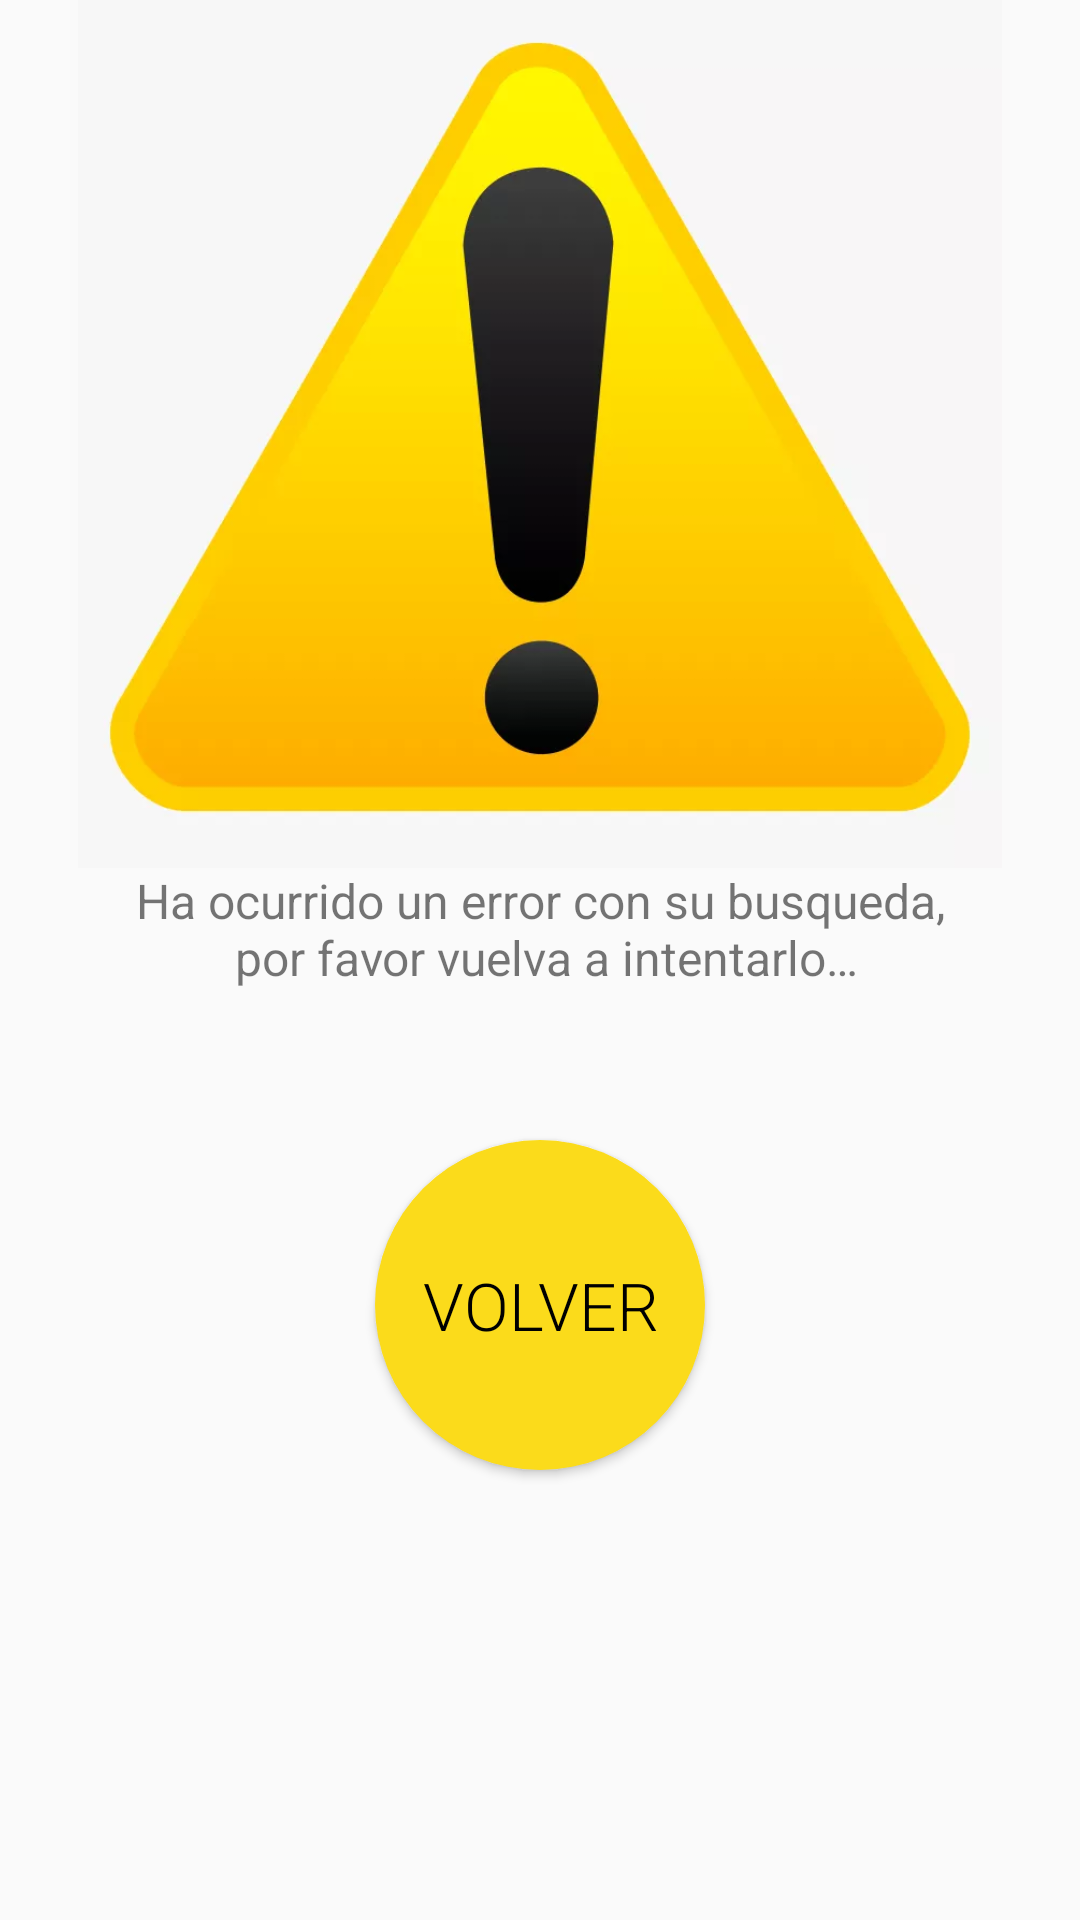

The Android layout XML behind this screen, and the referenced resources:
<!-- AndroidManifest.xml: application theme Theme.AppCompat.DayNight.NoActionBar -->
<!-- res/layout/error_layout.xml -->
<?xml version="1.0" encoding="utf-8"?>
<androidx.constraintlayout.widget.ConstraintLayout xmlns:android="http://schemas.android.com/apk/res/android"
    xmlns:app="http://schemas.android.com/apk/res-auto"
    android:layout_width="match_parent"
    android:layout_height="match_parent">

    <ImageView
        android:id="@+id/error_layout_image"
        android:layout_width="match_parent"
        android:layout_height="@dimen/dimen_zero"
        android:contentDescription="@string/error_layout_image_content_description"
        android:scaleType="centerInside"
        android:src="@drawable/error_image"
        app:layout_constraintBottom_toTopOf="@id/error_layout_message"
        app:layout_constraintEnd_toEndOf="parent"
        app:layout_constraintStart_toStartOf="parent"
        app:layout_constraintTop_toTopOf="parent" />

    <TextView
        android:id="@+id/error_layout_message"
        android:layout_width="match_parent"
        android:layout_height="wrap_content"
        android:text="@string/error_layout_message_text"
        android:textAlignment="center"
        android:textSize="@dimen/error_layout_message_text_size"
        app:layout_constraintBottom_toTopOf="@+id/error_layout_button_back"
        app:layout_constraintTop_toBottomOf="@id/error_layout_image" />

    <Button
        android:id="@+id/error_layout_button_back"
        style="@style/SearchInputButtonSearchStyle"
        android:layout_width="wrap_content"
        android:layout_height="wrap_content"
        android:layout_marginBottom="@dimen/error_layout_button_back_margin_bottom"
        android:text="@string/error_layout_button_back_text"
        app:layout_constraintBottom_toBottomOf="parent"
        app:layout_constraintEnd_toEndOf="parent"
        app:layout_constraintStart_toStartOf="parent"
        app:layout_constraintTop_toBottomOf="@+id/error_layout_message" />

</androidx.constraintlayout.widget.ConstraintLayout>
<!-- resources referenced by this layout -->
<resources>
  <dimen name="dimen_zero">0dp</dimen>
  <dimen name="error_layout_button_back_margin_bottom">150dp</dimen>
  <dimen name="error_layout_message_text_size">16sp</dimen>
  <!-- drawable error_image: webp bitmap (drawable, 10490 bytes) -->
  <string name="error_layout_button_back_text">Volver</string>
  <string name="error_layout_image_content_description">Imagen de error</string>
  <string name="error_layout_message_text">Ha ocurrido un error con su busqueda,\n por favor vuelva a intentarlo…</string>
  <style name="SearchInputButtonSearchStyle" parent="GeneralTextStyle">
          <item name="android:layout_marginTop">@dimen/search_input_margin_top_50</item>
          <item name="android:background">@drawable/search_button_background</item>
          <item name="android:textSize">@dimen/search_input_btn_search_text_size</item>
      </style>
  <style name="GeneralTextStyle">
          <item name="android:fontFamily">sans-serif-light"</item>
          <item name="android:textColor">@android:color/black</item>
      </style>
  <dimen name="search_input_margin_top_50">50dp</dimen>
  <!-- drawable search_button_background (drawable) -->
  <?xml version="1.0" encoding="utf-8"?>
  <shape
      xmlns:android="http://schemas.android.com/apk/res/android"
      android:shape="oval">
  
      <solid
          android:color="@color/color_yellow_primary"/>
  
      <size
          android:width="110dp"
          android:height="110dp"/>
  </shape>
  <dimen name="search_input_btn_search_text_size">22sp</dimen>
  <color name="color_yellow_primary">#fbdb1b</color>
</resources>
